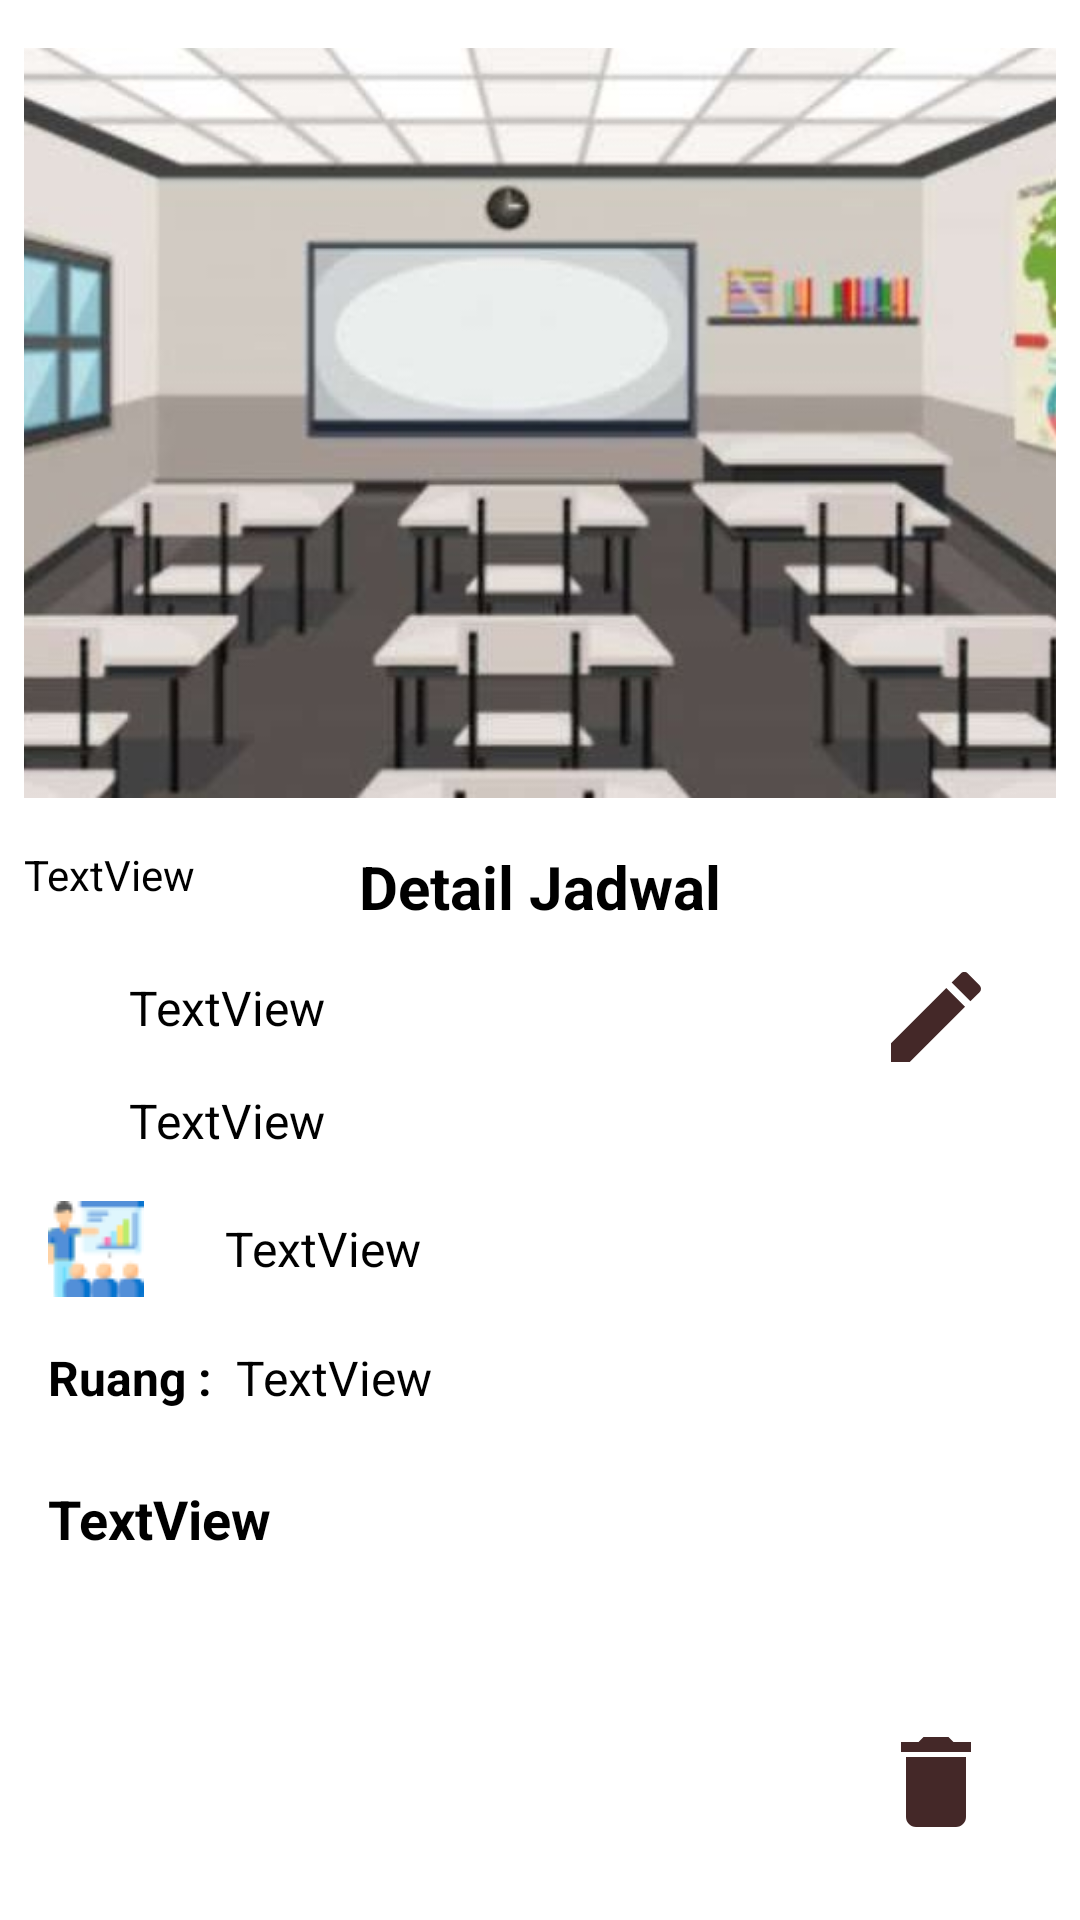

Here is an Android app screen rendered from its layout file. Give the layout XML and the strings, colors and styles it references.
<!-- AndroidManifest.xml: application theme Theme.Penjadwalan -->
<!-- res/layout/activity_schedule_detail.xml -->
<?xml version="1.0" encoding="utf-8"?>
<androidx.constraintlayout.widget.ConstraintLayout xmlns:android="http://schemas.android.com/apk/res/android"
    xmlns:app="http://schemas.android.com/apk/res-auto"
    xmlns:tools="http://schemas.android.com/tools"
    android:layout_width="match_parent"
    android:layout_height="match_parent"
    tools:context=".ui.activity.penjadwalan.ScheduleDetailActivity">

    <ImageView
        android:id="@+id/imageView7"
        android:layout_width="0dp"
        android:layout_height="250dp"
        android:layout_marginStart="8dp"
        android:layout_marginTop="16dp"
        android:layout_marginEnd="8dp"
        android:scaleType="centerCrop"
        app:layout_constraintEnd_toEndOf="parent"
        app:layout_constraintStart_toStartOf="parent"
        app:layout_constraintTop_toTopOf="parent"
        app:srcCompat="@drawable/detailschedule" />

    <TextView
        android:id="@+id/textView11"
        android:layout_width="wrap_content"
        android:layout_height="wrap_content"
        android:layout_marginTop="16dp"
        android:text="Detail Jadwal"
        android:textColor="#000000"
        android:textSize="20sp"
        android:textStyle="bold"
        app:layout_constraintEnd_toEndOf="@+id/imageView7"
        app:layout_constraintStart_toStartOf="@+id/imageView7"
        app:layout_constraintTop_toBottomOf="@+id/imageView7" />

    <LinearLayout
        android:id="@+id/linearLayout4"
        android:layout_width="wrap_content"
        android:layout_height="wrap_content"
        android:layout_marginTop="16dp"
        android:orientation="horizontal"
        app:layout_constraintStart_toStartOf="@+id/linearLayout5"
        app:layout_constraintTop_toBottomOf="@+id/linearLayout5">

        <ImageView
            android:id="@+id/imageView8"
            android:layout_width="wrap_content"
            android:layout_height="wrap_content"
            android:layout_weight="1"
            app:srcCompat="@drawable/openbook" />

        <TextView
            android:id="@+id/detail_pelajaran"
            android:layout_width="wrap_content"
            android:layout_height="wrap_content"
            android:layout_gravity="center_vertical"
            android:layout_marginStart="27dp"
            android:layout_weight="1"
            android:text="TextView"
            android:textColor="#000000"
            android:textSize="16sp" />
    </LinearLayout>

    <LinearLayout
        android:id="@+id/linearLayout5"
        android:layout_width="wrap_content"
        android:layout_height="wrap_content"
        android:layout_marginStart="8dp"
        android:layout_marginTop="16dp"
        android:orientation="horizontal"
        app:layout_constraintStart_toStartOf="@+id/imageView7"
        app:layout_constraintTop_toBottomOf="@+id/textView11">

        <ImageView
            android:id="@+id/imageView9"
            android:layout_width="wrap_content"
            android:layout_height="wrap_content"
            android:layout_weight="1"
            app:srcCompat="@drawable/clock" />

        <TextView
            android:id="@+id/detail_jam"
            android:layout_width="wrap_content"
            android:layout_height="wrap_content"
            android:layout_gravity="center_vertical"
            android:layout_marginStart="27dp"
            android:layout_weight="1"
            android:text="TextView"
            android:textColor="#000000"
            android:textSize="16sp" />
    </LinearLayout>

    <LinearLayout
        android:id="@+id/linearLayout6"
        android:layout_width="wrap_content"
        android:layout_height="wrap_content"
        android:layout_marginTop="16dp"
        android:orientation="horizontal"
        app:layout_constraintStart_toStartOf="@+id/linearLayout4"
        app:layout_constraintTop_toBottomOf="@+id/linearLayout4">

        <ImageView
            android:id="@+id/imageView10"
            android:layout_width="wrap_content"
            android:layout_height="wrap_content"
            android:layout_weight="1"
            app:srcCompat="@drawable/presentation" />

        <TextView
            android:id="@+id/detail_kelas"
            android:layout_width="wrap_content"
            android:layout_height="wrap_content"
            android:layout_gravity="center_vertical"
            android:layout_marginStart="27dp"
            android:layout_weight="1"
            android:text="TextView"
            android:textColor="#000000"
            android:textSize="16sp" />
    </LinearLayout>

    <TextView
        android:id="@+id/textView20"
        android:layout_width="wrap_content"
        android:layout_height="wrap_content"
        android:layout_marginTop="16dp"
        android:text="Ruang :"
        android:textColor="#000000"
        android:textSize="16sp"
        android:textStyle="bold"
        app:layout_constraintStart_toStartOf="@+id/linearLayout6"
        app:layout_constraintTop_toBottomOf="@+id/linearLayout6" />

    <TextView
        android:id="@+id/detail_ruang"
        android:layout_width="wrap_content"
        android:layout_height="wrap_content"
        android:layout_marginStart="8dp"
        android:text="TextView"
        android:textColor="#000000"
        android:textSize="16sp"
        app:layout_constraintStart_toEndOf="@+id/textView20"
        app:layout_constraintTop_toTopOf="@+id/textView20" />

    <TextView
        android:id="@+id/detail_dosen"
        android:layout_width="wrap_content"
        android:layout_height="wrap_content"
        android:layout_marginTop="24dp"
        android:text="TextView"
        android:textColor="#000000"
        android:textSize="18sp"
        android:textStyle="bold"
        app:layout_constraintStart_toStartOf="@+id/textView20"
        app:layout_constraintTop_toBottomOf="@+id/detail_ruang" />

    <ImageButton
        android:id="@+id/detail_delete"
        android:layout_width="wrap_content"
        android:layout_height="wrap_content"
        android:layout_marginEnd="16dp"
        android:layout_marginBottom="16dp"
        android:backgroundTint="#00FFFFFF"
        app:layout_constraintBottom_toBottomOf="parent"
        app:layout_constraintEnd_toEndOf="parent"
        app:srcCompat="@drawable/ic_baseline_delete_24" />

    <ImageButton
        android:id="@+id/detail_edit"
        android:layout_width="wrap_content"
        android:layout_height="wrap_content"
        android:layout_marginEnd="16dp"
        android:backgroundTint="#00FFFFFF"
        app:layout_constraintEnd_toEndOf="parent"
        app:layout_constraintTop_toBottomOf="@+id/textView11"
        app:srcCompat="@drawable/ic_baseline_edit_24" />

    <ProgressBar
        android:id="@+id/progressBar3"
        style="?android:attr/progressBarStyle"
        android:layout_width="wrap_content"
        android:layout_height="wrap_content"
        android:visibility="gone"
        app:layout_constraintBottom_toBottomOf="parent"
        app:layout_constraintEnd_toEndOf="parent"
        app:layout_constraintStart_toStartOf="parent"
        app:layout_constraintTop_toTopOf="parent" />

    <TextView
        android:id="@+id/id_jadwal_detail"
        android:layout_width="wrap_content"
        android:layout_height="wrap_content"
        android:layout_marginTop="16dp"
        android:text="TextView"
        android:textColor="#000000"
        app:layout_constraintStart_toStartOf="@+id/imageView7"
        app:layout_constraintTop_toBottomOf="@+id/imageView7" />

</androidx.constraintlayout.widget.ConstraintLayout>
<!-- resources referenced by this layout -->
<resources>
  <!-- drawable detailschedule: jpg bitmap (drawable-v24, 37772 bytes) -->
  <!-- drawable ic_baseline_delete_24 (drawable) -->
  <vector android:height="40dp" android:tint="#442828"
      android:viewportHeight="24" android:viewportWidth="24"
      android:width="40dp" xmlns:android="http://schemas.android.com/apk/res/android">
      <path android:fillColor="@android:color/white" android:pathData="M6,19c0,1.1 0.9,2 2,2h8c1.1,0 2,-0.9 2,-2V7H6v12zM19,4h-3.5l-1,-1h-5l-1,1H5v2h14V4z"/>
  </vector>
  <!-- drawable ic_baseline_edit_24 (drawable) -->
  <vector android:height="40dp" android:tint="#442828"
      android:viewportHeight="24" android:viewportWidth="24"
      android:width="40dp" xmlns:android="http://schemas.android.com/apk/res/android">
      <path android:fillColor="@android:color/white" android:pathData="M3,17.25V21h3.75L17.81,9.94l-3.75,-3.75L3,17.25zM20.71,7.04c0.39,-0.39 0.39,-1.02 0,-1.41l-2.34,-2.34c-0.39,-0.39 -1.02,-0.39 -1.41,0l-1.83,1.83 3.75,3.75 1.83,-1.83z"/>
  </vector>
  <!-- drawable presentation: png bitmap (drawable-v24, 1734 bytes) -->
  <style name="Theme.Penjadwalan" parent="Theme.MaterialComponents.DayNight.DarkActionBar">
          
          <item name="colorPrimary">@color/purple_500</item>
          <item name="colorPrimaryVariant">@color/purple_700</item>
          <item name="colorOnPrimary">@color/white</item>
          
          <item name="colorSecondary">@color/teal_200</item>
          <item name="colorSecondaryVariant">@color/teal_700</item>
          <item name="colorOnSecondary">@color/black</item>
          
          <item name="android:statusBarColor" tools:targetApi="l">?attr/colorPrimaryVariant</item>
          
      </style>
  <color name="purple_500">#FF6200EE</color>
  <color name="purple_700">#FF3700B3</color>
  <color name="white">#FFFFFFFF</color>
  <color name="teal_200">#FF03DAC5</color>
  <color name="teal_700">#FF018786</color>
  <color name="black">#FF000000</color>
</resources>
